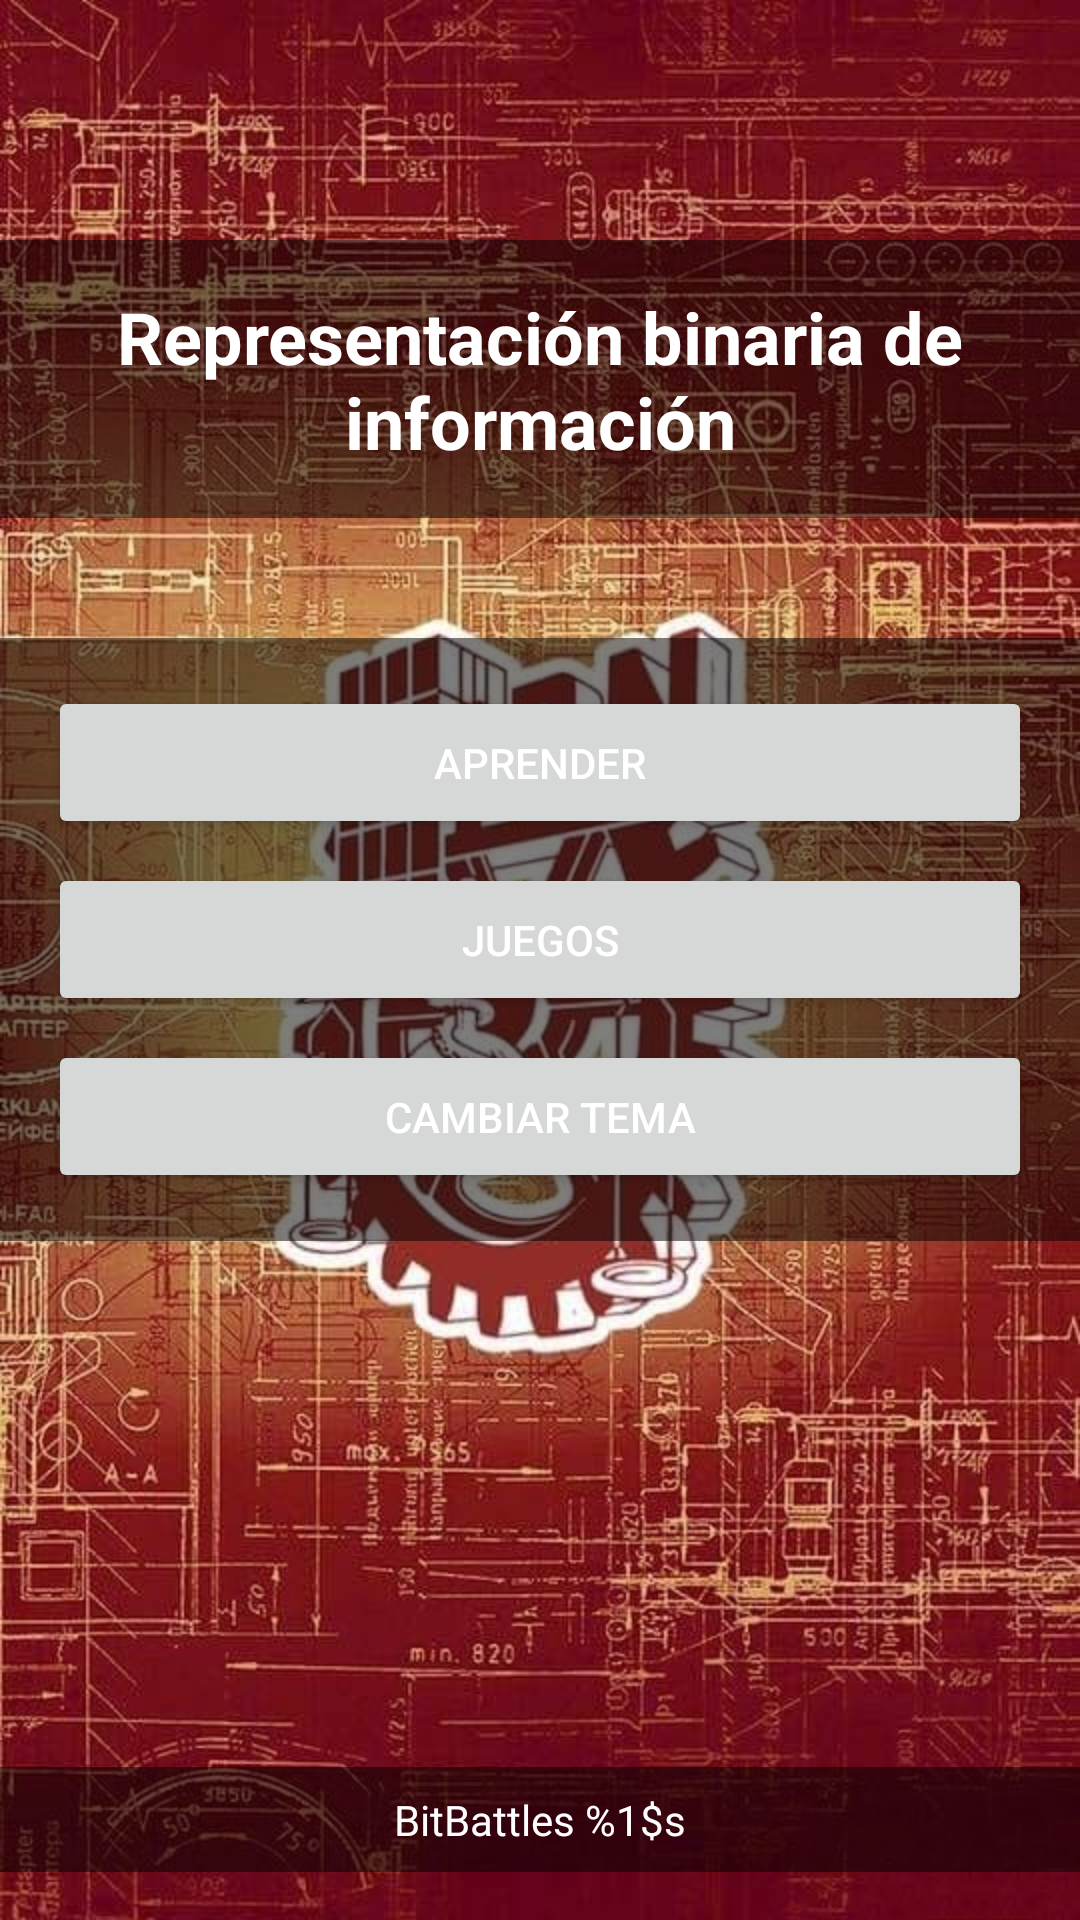

Reconstruct the res/layout file that produces this screen, plus the resources it refers to.
<!-- AndroidManifest.xml: application theme Theme.BattleNaval_V2 -->
<!-- res/layout/activity_main_unified.xml -->
<?xml version="1.0" encoding="utf-8"?>
<RelativeLayout xmlns:android="http://schemas.android.com/apk/res/android"
    xmlns:app="http://schemas.android.com/apk/res-auto"
    xmlns:tools="http://schemas.android.com/tools"
    android:layout_width="match_parent"
    android:layout_height="match_parent"
    android:fitsSystemWindows="true"
    tools:context=".MainActivity">

    <ImageView
        android:id="@+id/backgroundImage"
        android:layout_width="match_parent"
        android:layout_height="match_parent"
        android:scaleType="centerCrop"
        android:src="@drawable/wallpaper_ipn" />

    <FrameLayout
        android:id="@+id/fragment_container"
        android:layout_width="match_parent"
        android:layout_height="match_parent"
        android:layout_marginTop="56dp"
        android:layout_marginBottom="16dp"
        android:visibility="gone" />

    
    <ScrollView
        android:id="@+id/mainContentLayout"
        android:layout_width="match_parent"
        android:layout_height="match_parent"
        android:layout_marginTop="56dp"
        android:fillViewport="true">

    <LinearLayout
        android:layout_width="match_parent"
        android:layout_height="wrap_content"
        android:orientation="vertical">

        <TextView
            android:id="@+id/tvAppTitle"
            android:layout_width="match_parent"
            android:layout_height="wrap_content"
            android:layout_marginTop="24dp"
            android:text="@string/app_title"
            android:textAlignment="center"
            android:textSize="24sp"
            android:textStyle="bold"
            android:textColor="#FFFFFF"
            android:background="#80000000"
            android:padding="16dp" />

        <LinearLayout
            android:layout_width="match_parent"
            android:layout_height="wrap_content"
            android:layout_gravity="center"
            android:orientation="vertical"
            android:gravity="center"
            android:background="#80000000"
            android:padding="16dp"
            android:layout_marginTop="40dp">

            <Button
                android:id="@+id/btnLearn"
                android:layout_width="match_parent"
                android:layout_height="wrap_content"
                android:text="@string/learn"
                android:textColor="@color/white"
                android:layout_marginBottom="8dp"
                android:padding="16dp" />

            <Button
                android:id="@+id/btnGames"
                android:layout_width="match_parent"
                android:layout_height="wrap_content"
                android:text="@string/games"
                android:textColor="@color/white"
                android:layout_marginBottom="8dp"
                android:padding="16dp" />

            <LinearLayout
                android:id="@+id/layoutGamesSubMenu"
                android:layout_width="match_parent"
                android:layout_height="wrap_content"
                android:orientation="vertical"
                android:visibility="gone">

                <Button
                    android:id="@+id/btnBattleNaval"
                    android:layout_width="match_parent"
                    android:layout_height="wrap_content"
                    android:text="@string/battle_naval_title"
                    android:textColor="?attr/colorOnPrimary"
                    android:layout_marginStart="16dp"
                    android:layout_marginEnd="16dp"
                    android:layout_marginBottom="8dp" />

                <LinearLayout
                    android:id="@+id/layoutBattleNavalOptions"
                    android:layout_width="match_parent"
                    android:layout_height="wrap_content"
                    android:orientation="vertical"
                    android:visibility="gone">

                    <Button
                        android:id="@+id/btnBattleNavalSinglePlayer"
                        android:layout_width="match_parent"
                        android:layout_height="wrap_content"
                        android:text="@string/single_player"
                        android:textColor="?attr/colorOnPrimary"
                        android:layout_marginStart="32dp"
                        android:layout_marginEnd="16dp"
                        android:layout_marginBottom="8dp" />

                    <Button
                        android:id="@+id/btnBattleNavalBluetooth"
                        android:layout_width="match_parent"
                        android:layout_height="wrap_content"
                        android:text="@string/multiplayer_bluetooth"
                        android:textColor="?attr/colorOnPrimary"
                        android:layout_marginStart="32dp"
                        android:layout_marginEnd="16dp"
                        android:layout_marginBottom="8dp" />
                </LinearLayout>

                <Button
                    android:id="@+id/btnBinaryGames"
                    android:layout_width="match_parent"
                    android:layout_height="wrap_content"
                    android:text="@string/games_challenges_title"
                    android:textColor="?attr/colorOnPrimary"
                    android:layout_marginStart="16dp"
                    android:layout_marginEnd="16dp"
                    android:layout_marginBottom="16dp" />
            </LinearLayout>

            <Button
                android:id="@+id/btnSettings"
                android:layout_width="match_parent"
                android:layout_height="wrap_content"
                android:text="@string/change_theme"
                android:textColor="@color/white"
                android:padding="16dp" />
        </LinearLayout>

        <Space
            android:layout_width="match_parent"
            android:layout_height="0dp"
            android:layout_weight="1" />

        <TextView
            android:id="@+id/tvAppFooter"
            android:layout_width="match_parent"
            android:layout_height="wrap_content"
            android:padding="8dp"
            android:text="@string/app_footer"
            android:textAlignment="center"
            android:textColor="#FFFFFF"
            android:background="#80000000"
            android:layout_marginBottom="16dp"
            android:clickable="true"
            android:focusable="true"
            android:foreground="?attr/selectableItemBackground" />
    </LinearLayout>
    </ScrollView>

</RelativeLayout>
<!-- resources referenced by this layout -->
<resources>
  <color name="white">#FFFFFF</color>
  <!-- drawable wallpaper_ipn: jpg bitmap (drawable, 305513 bytes) -->
  <string name="app_footer">BitBattles %1$s</string>
  <string name="app_title">Representación binaria de información</string>
  <string name="battle_naval_title">Battle Naval</string>
  <string name="change_theme">Cambiar Tema</string>
  <string name="games">Juegos</string>
  <string name="games_challenges_title">Juegos y Desafíos</string>
  <string name="learn">Aprender</string>
  <string name="multiplayer_bluetooth">Multijugador Bluetooth</string>
  <string name="single_player">Un Jugador</string>
  <style name="Theme.BattleNaval_V2" parent="Base.Theme.BattleNaval_V2" />
  <style name="Base.Theme.BattleNaval_V2" parent="Theme.MaterialComponents.DayNight.DarkActionBar">
          <item name="colorPrimary">@color/purple_500</item>
          <item name="colorPrimaryVariant">@color/purple_700</item>
          <item name="colorOnPrimary">@color/white</item>
          <item name="colorSecondary">@color/teal_200</item>
          <item name="colorSecondaryVariant">@color/teal_700</item>
          <item name="colorOnSecondary">@color/black</item>
  
          <item name="android:textColor">@color/text_primary_light</item>
          <item name="android:textColorPrimary">@color/text_primary_light</item>
          <item name="android:textColorSecondary">@color/text_secondary_light</item>
      </style>
  <color name="purple_500">#6200EE</color>
  <color name="purple_700">#3700B3</color>
  <color name="teal_200">#03DAC5</color>
  <color name="teal_700">#018786</color>
  <color name="black">#000000</color>
  <color name="text_primary_light">#DE000000</color>
  <color name="text_secondary_light">#8A000000</color>
</resources>
